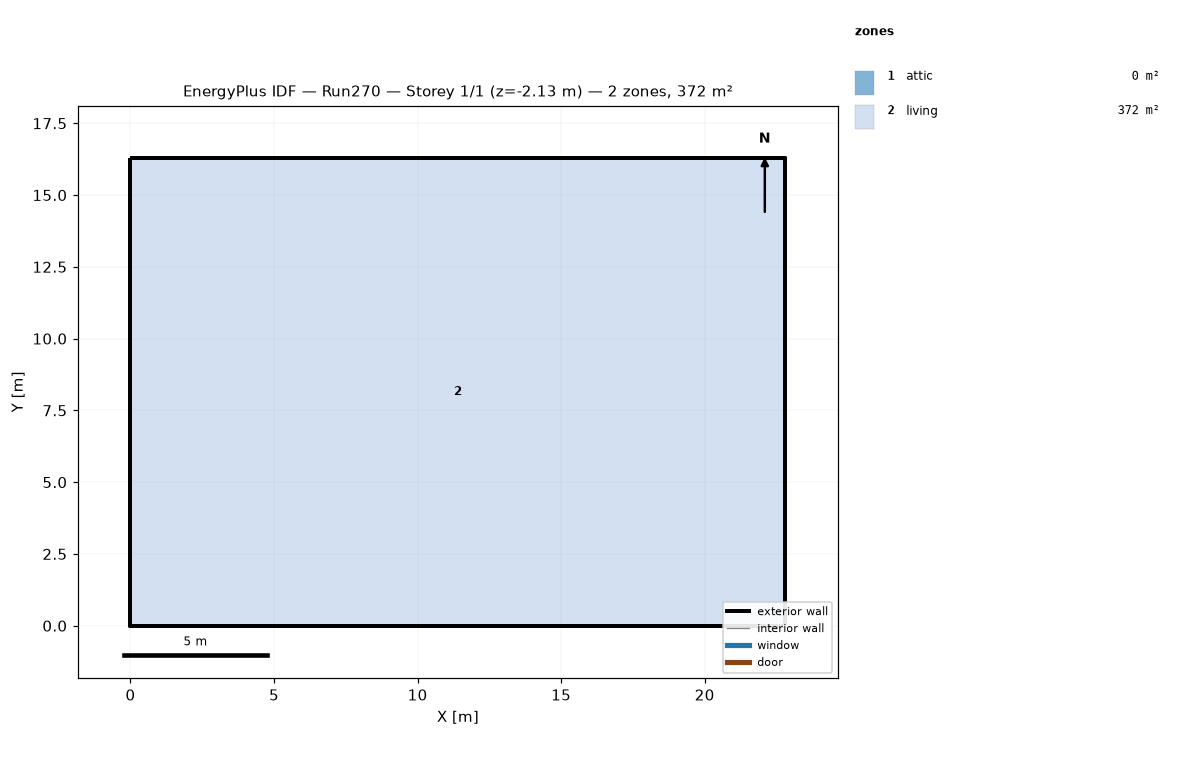
=== STOREY PLAN SPEC (per zone: floor XY polygon, exterior-wall plan segments, windows/doors) ===
zone 1: attic  (0.0 m²)
  exterior wall: (22.81, 0.00) – (22.81, 16.29) – (22.81, 8.15)  [24.4 m]
  exterior wall: (0.00, 16.29) – (0.00, 0.00) – (0.00, 8.15)  [24.4 m]
zone 2: living  (371.6 m²)
  floor: (0.00, 0.00) (0.00, 16.29) (22.81, 16.29) (22.81, 0.00)
  exterior wall: (0.00, 0.00) – (22.81, 0.00)  [22.8 m] x2 surfaces
  exterior wall: (22.81, 0.00) – (22.81, 16.29)  [16.3 m] x2 surfaces
  exterior wall: (22.81, 16.29) – (0.00, 16.29)  [22.8 m] x2 surfaces
  exterior wall: (0.00, 16.29) – (0.00, 0.00)  [16.3 m] x2 surfaces
  interior walls: 4

=== DERIVED (storey summary) ===
Building: Run270
Storey: 1 of 1  (floor level z = -2.13 m)
Storey gross floor area: 371.6 m²
Zones on this storey: 2
  - attic: floor 0.0 m²; exterior wall 48.9 m (22.3 m²); WWR 0.0%
  - living: floor 371.6 m²; exterior wall 78.2 m (309.9 m²); WWR 0.0%
Zone adjacency: (none detected)